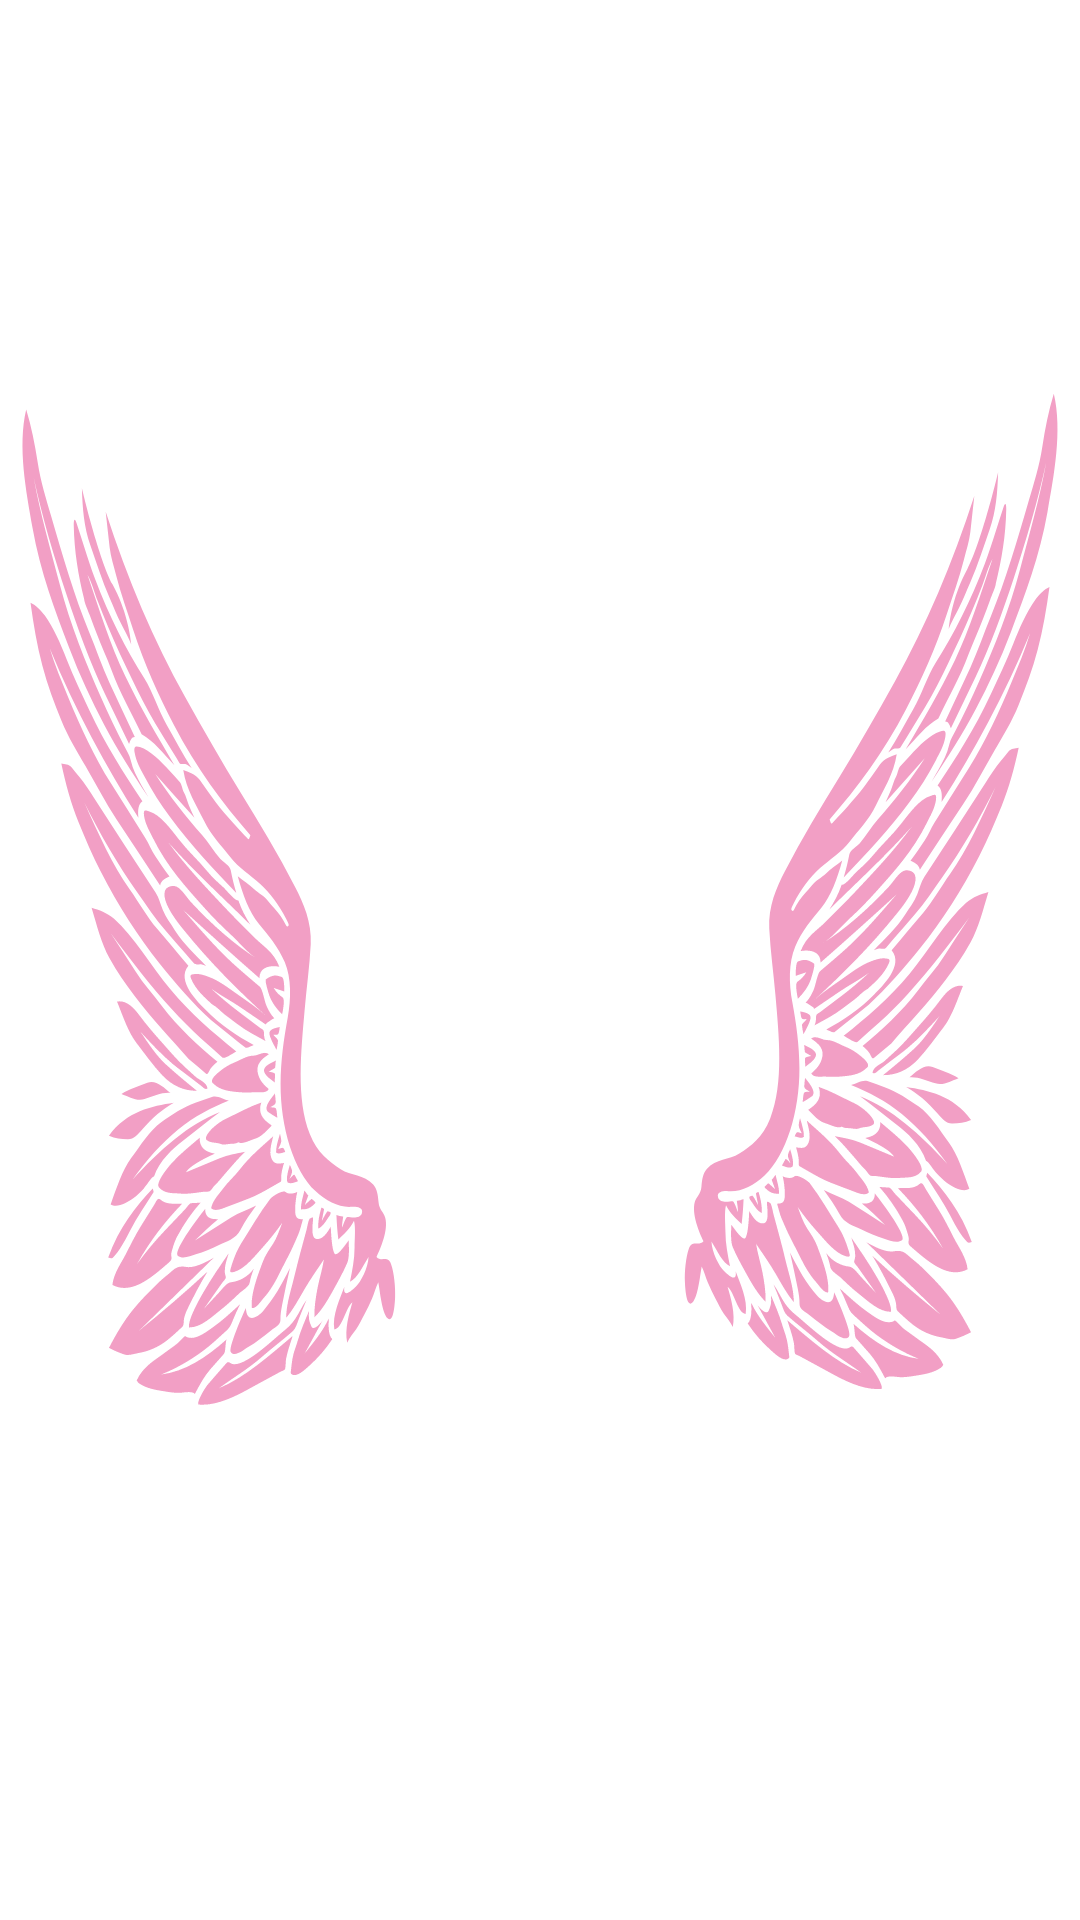

The Android layout XML behind this screen, and the referenced resources:
<!-- AndroidManifest.xml: application theme AppTheme.CenterAnimation -->
<!-- res/layout/activity_main.xml -->
<?xml version="1.0" encoding="utf-8"?>
<androidx.constraintlayout.widget.ConstraintLayout xmlns:android="http://schemas.android.com/apk/res/android"
    xmlns:app="http://schemas.android.com/apk/res-auto"
    xmlns:tools="http://schemas.android.com/tools"
    android:layout_width="match_parent"
    android:layout_height="match_parent"
    tools:context="com.example.degrande.ui.main.MainActivity">

    <androidx.recyclerview.widget.RecyclerView
        android:id="@+id/rvChatRooms"
        android:layout_width="match_parent"
        android:layout_height="wrap_content"
        android:layout_marginVertical="@dimen/message_time_text_size"
        android:layout_marginStart="16dp"
        android:layout_marginTop="48dp"
        android:layout_marginEnd="16dp"
        app:layout_constraintEnd_toEndOf="parent"
        app:layout_constraintStart_toStartOf="parent"
        app:layout_constraintTop_toTopOf="parent" />

</androidx.constraintlayout.widget.ConstraintLayout>
<!-- resources referenced by this layout -->
<resources>
  <style name="AppTheme.CenterAnimation">
          <item name="android:windowBackground">@drawable/ic_wingfly</item>
      </style>
  <!-- drawable ic_wingfly: vector/xml drawable (drawable, 47561 chars, omitted) -->
</resources>
